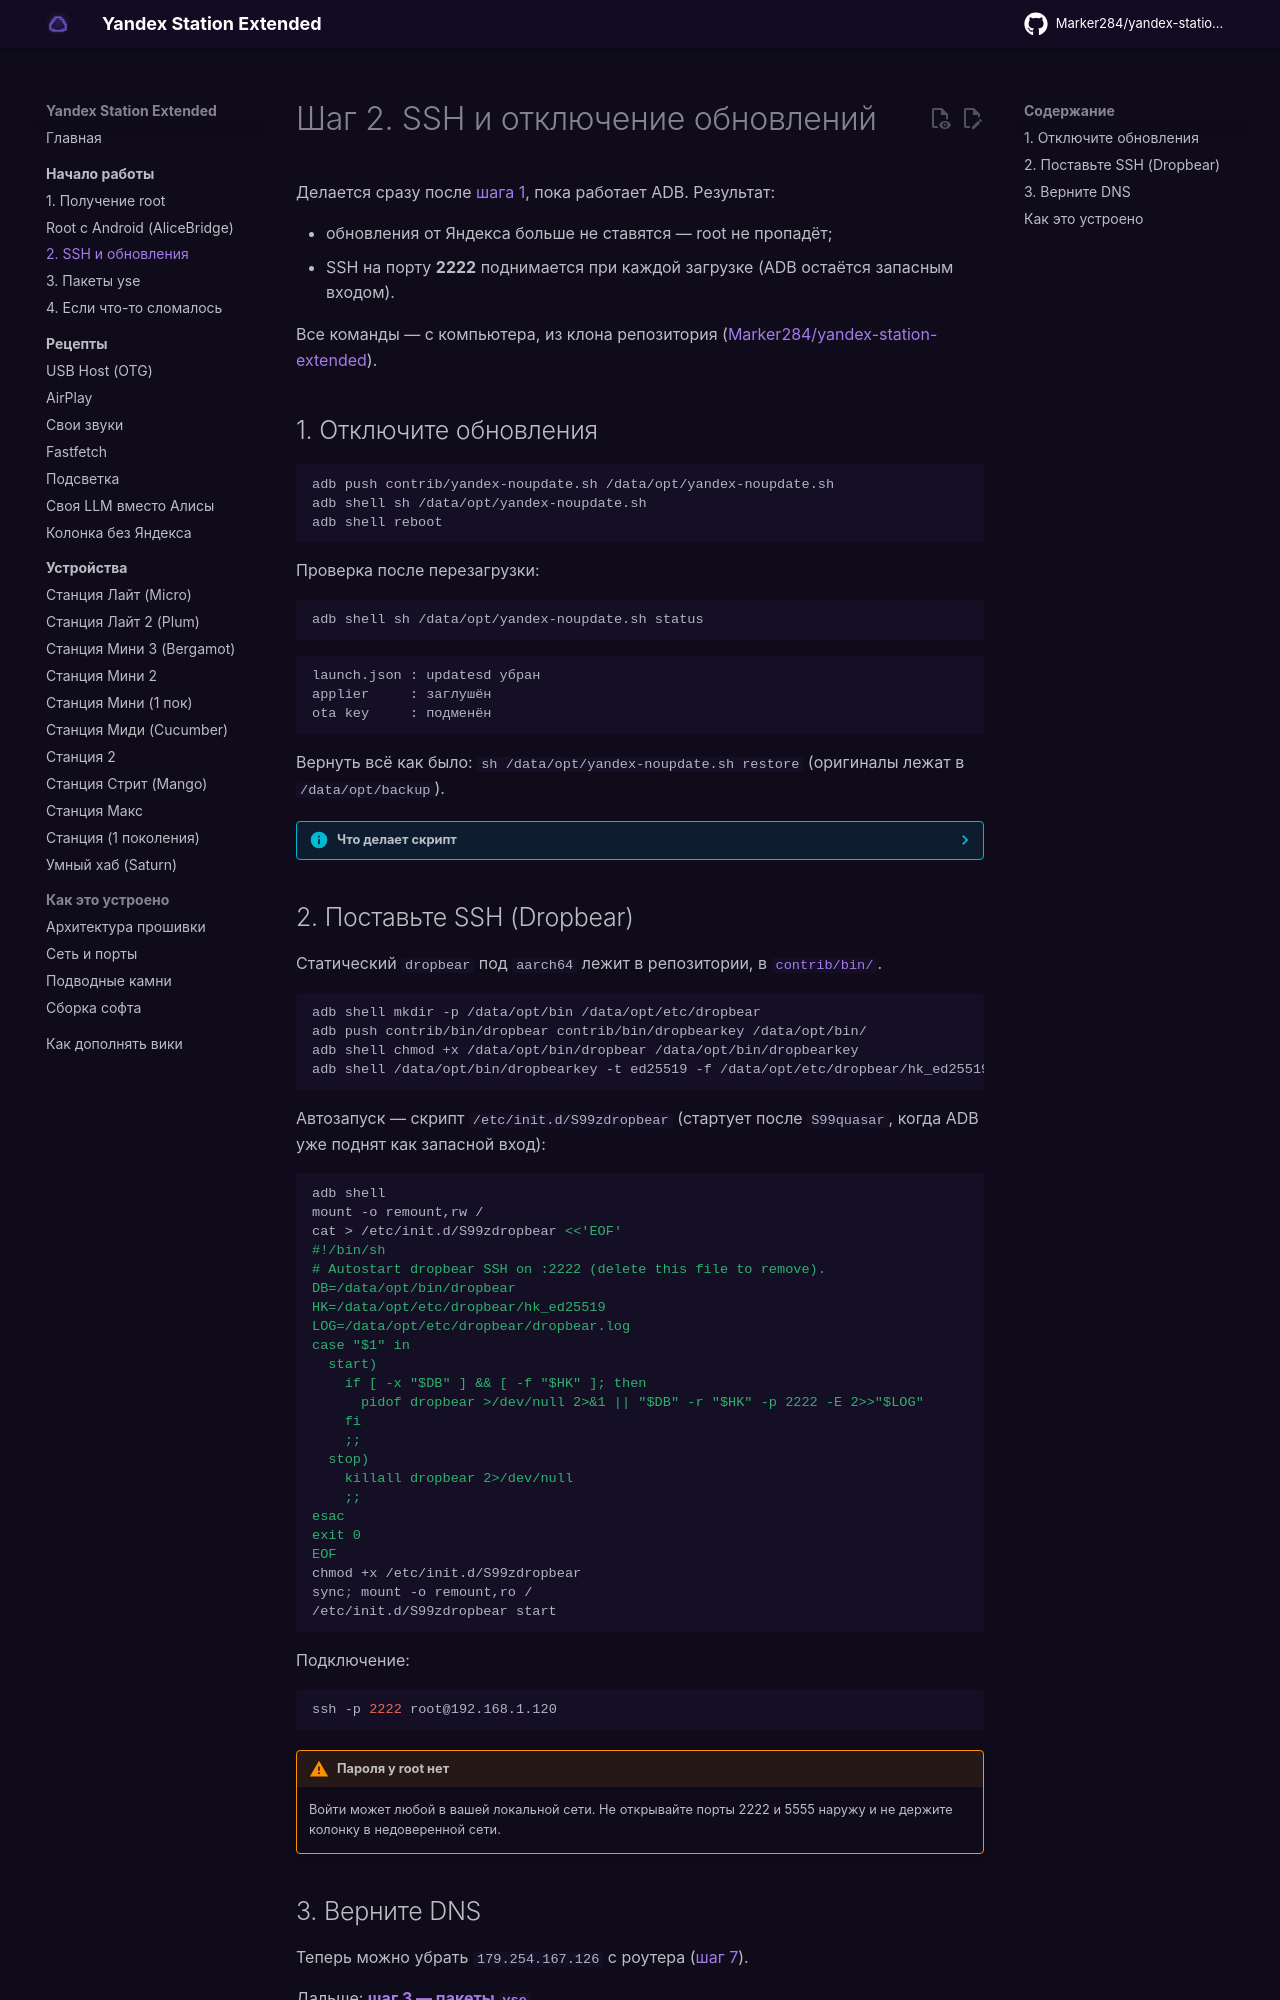

repository: Kastle86/yandex-station-extended · page: start/ssh/index.html · generator: mkdocs

# Шаг 2. SSH и отключение обновлений

Делается сразу после [шага 1](root.md), пока работает ADB. Результат:

- обновления от Яндекса больше не ставятся — root не пропадёт;
- SSH на порту **2222** поднимается при каждой загрузке (ADB остаётся запасным входом).

Все команды — с компьютера, из клона репозитория
([Marker284/yandex-station-extended](https://github.com/Marker284/yandex-station-extended)).

## 1. Отключите обновления { #kill-ota }

```sh
adb push contrib/yandex-noupdate.sh /data/opt/yandex-noupdate.sh
adb shell sh /data/opt/yandex-noupdate.sh
adb shell reboot
```

Проверка после перезагрузки:

```sh
adb shell sh /data/opt/yandex-noupdate.sh status
```

```text
launch.json : updatesd убран
applier     : заглушён
ota key     : подменён
```

Вернуть всё как было: `sh /data/opt/yandex-noupdate.sh restore` (оригиналы лежат в `/data/opt/backup`).

??? info "Что делает скрипт"
    Все правки — в `/system/vendor/quasar/` (rootfs временно перемонтируется в `rw`):

    1. `ota_script.pub` заменяется чужим ключом — любой OTA-пакет не проходит проверку подписи.
       Это главная защита.
    2. `device_ota_update.sh` заменяется заглушкой.
    3. Из `launch.json` убирается демон `maind --updatesd` (с проверкой результата: если правка
       не удалась, файл остаётся исходным, а защита держится на пунктах 1–2).
